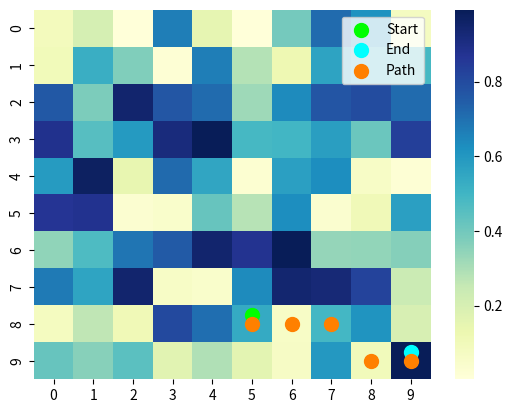

Recreate this plot in Python.
"""
modified from:
[redacted]


resources:
https://www.youtube.com/watch?v=pKnV6ViDpAI
[redacted]
https://www.redblobgames.com/pathfinding/a-star/introduction.html

"""
"""
STATUS:
Modifying g cost.

"""

from collections import deque
import math as m
import numpy as np
import matplotlib.pyplot as plt
import seaborn as sns
import random

class Node():
    def __init__(self, pos=None, parent=None, g=None, h=None):
        self.pos = pos
        self.parent = parent
        self.g = g
        self.h = h

    def get_f(self):
        return self.g + self.h

    def print_attributes(self):
        f = self.get_f()
        print("POS: {}, PARENT: {}, G: {}, H: {}, F: {}".format(self.pos, self.parent, self.g, self.h, f))

    def __eq__(self, other):
        return self.pos == other.pos

class PathPlanner():
    def __init__(self):
        # map of costs (2d array)
        """
        self.data = np.array([[6, 2, 0, 1],
                    [9, 6, 5, 2],
                    [0, 0, 0, 11],
                    [0,0,0,0],
                    [0,0,0,0]])
        """
        height = 10 # height of array
        width = 10 # width
        self.data = np.random.random((height, width))

        # creating end node with pos, g, and h costs (no parent yet)
        rows, columns = self.data.shape
        self.end_x = columns-1
        self.end_y = rows-1
        self.end_node = Node(pos=[self.end_y,self.end_x], g=0, h=0) # pos column/rows, y/x are reversed for ease of calucating h later. TODO: make more clear

        # create start node with pos, g, and h costs (no parent ever)
        self.start_x = random.randint(0,columns-1)
        self.start_y = random.randint(0,rows-1)
        #self.start_x = 3
        #self.start_y = 1
        self.start_node = Node(pos=[self.start_y,self.start_x])

    def calculate_h(self, pos):
        # calculate distance from current node to end node
        x = pos[1] # column index
        y = pos[0] # row index
        h = m.sqrt((x-self.end_x)**2 + (y-self.end_y)**2) # simple triangle dist formula to end: a^2 + b^2 = c^2
        return h

    def calculate_g(self, positions):
        """
        calculates g cost with combo of 
        """
        # Generic g cost from current to neighboring points
        generic_cost = [1.4, 1, 1.4,
                1, 1,
                1.4, 1, 1.4]

        # add weight of value (slope) in array
        slope_weight = []
        print(positions)
        
        for i in range(0,len(positions)):
            current_pos = positions[i]
            if current_pos: # If the position exists
                slope = self.data[current_pos[0],current_pos[1]]
                slope_weight.append(slope)
            else:
                slope_weight.append(0)

        total_g = np.add(generic_cost,slope_weight)
        print(total_g)
        return total_g

    def get_neighbors(self, node):
        """
        Return positions of current node's neighbors in 1d array from top left to bottom right

        This deals with corner and edge cases, and calls all else the general case
        """
        neighbors = []
        row = node.pos[0]
        col = node.pos[1]

        # get max dimensions of map for corner cases
        max_row, max_column = self.data.shape

        # EDGE CASES
        # top row
        if (node.pos[0] == 0): 
            if (node.pos[1] == 0):
                # top left corner
                print("NEIGHBORS: TOP LEFT")
                neighbors = [None, None, None,
                            None, [row, col+1],
                            None, [row+1, col], [row+1, col+1]]
            elif (node.pos[1] == max_column-1):
                # top right corner
                print("NEIGHBORS: TOP RIGHT")
                neighbors = [None, None, None,
                        [row, col-1], None,
                        [row+1, col-1], [row+1, col], None]
            else:
                # just top row
                print("NEIGHBORS: TOP SIDE")
                neighbors = [None, None, None,
                        [row, col-1], [row, col+1],
                        [row+1, col-1], [row+1, col], [row+1, col+1]]

        # bottom row
        elif (node.pos[0] == max_row-1):
            if (node.pos[1] == 0): 
                # bottom left corner
                print("NEIGHBORS: BOTTOM LEFT")
                neighbors = [None, [row-1, col], [row-1, col+1],
                            None, [row, col+1],
                            None, None, None]
            elif (node.pos == [max_row-1,max_column-1]): 
                # bottom right corner
                print("NEIGHBORS: BOTTOM RIGHT")
                neighbors = [[row-1, col-1], [row-1, col], None,
                            [row, col-1], None,
                            None, None, None]
            else:
                # just bottom row
                print("NEIGHBORS: BOTTOM SIDE")
                neighbors= [[row-1, col-1], [row-1, col], [row-1, col+1],
                            [row, col-1], [row, col+1],
                            None, None, None]

        # left column and not corners
        elif (node.pos[1] == 0 and node.pos[0] != 0 and node.pos[0] != max_row-1):
            print("NEIGHBORS: LEFT SIDE")
            neighbors = [None, [row-1, col], [row-1, col+1],
                            None, [row, col+1],
                            None, [row+1, col], [row+1, col+1]]
        
        # right column and not corners
        elif (node.pos[1] == max_column-1 and node.pos[0] != 0 and node.pos[0] != max_row-1):
            print("NEIGHBORS: RIGHT SIDE")
            neighbors = [[row-1, col-1], [row-1, col], None,
                        [row, col-1], None,
                        [row+1, col-1], [row+1, col], None]

        # general case
        else:
            print("NEIGHBORS: GENERAL CASE")
            neighbors = [[row-1, col-1], [row-1, col], [row-1, col+1],
                        [row, col-1], [row, col+1],
                        [row+1, col-1], [row+1, col], [row+1, col+1]]

        return neighbors

    def plan_path(self):
        """
        This plans a path using A*
        It calls get_neighbors to obtain the neighbors of the current node
        It calls calculate_g_cost to obtain the g cost for the neighboring points.
        """

        # INITIALIZE NODE SETS
        open_set = [] # contains unvisited nodes in cost order by f (lowest to the left)
        created_set = [] # contains all created nodes

        # INITIALIZE PATH WITH START NODE AND ITS NEIGHBORS
        current_node = self.start_node
        print(current_node.pos)
        created_set.append(current_node)
        neighbors_pos = self.get_neighbors(current_node)
        g_costs = self.calculate_g(neighbors_pos)

        for i in range(0, len(neighbors_pos)):
            if neighbors_pos[i]:
                # create neighbor node
                parent = current_node
                pos = neighbors_pos[i]
                g = g_costs[i]
                h = self.calculate_h(pos)
                new_node = Node(pos=pos, parent=parent, g=g, h=h)

                # add neighbor to open_set
                open_set.append(new_node)
                created_set.append(new_node)

        open_set = sorted(open_set, key=Node.get_f)
        
        # PLAN PATH
        steps = 0
        while (len(open_set) > 0):
            current_node = open_set[0]
            # remove current node from open set
            open_set.pop(0)

            if (current_node == self.end_node):
                break

            neighbors_pos = self.get_neighbors(current_node)
            print(current_node.pos)
            g_costs = self.calculate_g(neighbors_pos)

            for i in range(0, len(neighbors_pos)):
                if neighbors_pos[i]:
                    # create node with pos only for comparison
                    pos = neighbors_pos[i]
                    new_node = Node(pos=pos)

                    # check if already created
                    if any(node == new_node for node in created_set):
                        #print("NODE ALREADY EXISTS")
                        # check if in open set
                        if any(node == new_node for node in open_set):
                            #print("NODE IS IN OPEN SET")
                            # get old node
                            index = open_set.index(new_node)
                            #old_node = open_set[index]
                            #print("Node before change:")
                            #open_set[index].print_attributes()

                            # compare past and current g cost
                            old_g = open_set[index].g
                            new_g = current_node.g + g_costs[i]

                            # update the parent if the new g cost is lower. Otherwise, leave alone
                            if (old_g > new_g):
                                #print("UPDATING NODE")
                                open_set[index].parent = current_node
                                open_set[index].g = new_g

                            #print("Node after change:")
                            #open_set[index].print_attributes()
                    
                    # if it isn't created, create it
                    else:
                        new_node.parent = current_node
                        new_node.g = g_costs[i]
                        new_node.h = self.calculate_h(pos)
                        open_set.append(new_node)
                        created_set.append(new_node)
            steps = steps+1
            # sort open set again
            open_set = sorted(open_set, key=Node.get_f)

        # curious to see how many steps it took
        #print("STEPS TO END: {}".format(steps))
        path = []
        while (current_node != self.start_node):
            path.append(current_node.pos)
            current_node = current_node.parent
        path.append(current_node.pos) # add start node
        
        # reverse so it's from start to end
        path = path[::-1]
        return path

    def plot_path(self, path):
        """
        This plots the heatmap with the path overlain. It shows the start and end node and the path in between. Can currently show the startnode's neighbors if you uncomment that section of code. TOOD: Make "if neighbors=True" option when calling this function
        """
        x = []
        y = []
        for pos in path:
            x.append(pos[1]+.5) # offset to look good on heat map
            y.append(pos[0]+.5)

        # plot heat map
        sns.heatmap(self.data, cmap="YlGnBu")

        thickness = 100

        #plot start node (bright green)
        start_x = self.start_node.pos[1] + .5
        start_y = self.start_node.pos[0] + .25
        start = plt.scatter(start_x, start_y, marker='o', s=thickness, color=[0,1,0])

        # plot end node (bright blue)
        end_x = self.end_node.pos[1] + .5
        end_y = self.end_node.pos[0] + .25
        end = plt.scatter(end_x, end_y, marker='o', s=thickness, color=[0,1,1])

        # plot path
        path = plt.scatter(x, y, marker='o', s=thickness, color=[1, .5, 0])

        """
        # plot first neighbors
        neighbors = self.get_neighbors(self.start_node)
        x = []
        y = []
        for neighbor in neighbors:
            if neighbor:
                x.append(neighbor[1]+.15)
                y.append(neighbor[0]+.15)

        neighbors = plt.scatter(x, y, marker = 'o', s = 100)

        plt.legend((start, end, path, neighbors), ('Start', 'End', 'Path', 'First neighbors'))
        """
        # will need to comment this out if you choose to plot neighbors
        plt.legend((start, end, path), ('Start', 'End', 'Path'))

        plt.show()

    def run(self):
        print("BEGIN")
        #TODO: Call plan_path and plot_path
        path = self.plan_path()
        print("END PATH PLANNING")
        self.plot_path(path)

if __name__ == '__main__':
    code = PathPlanner()
    code.run()